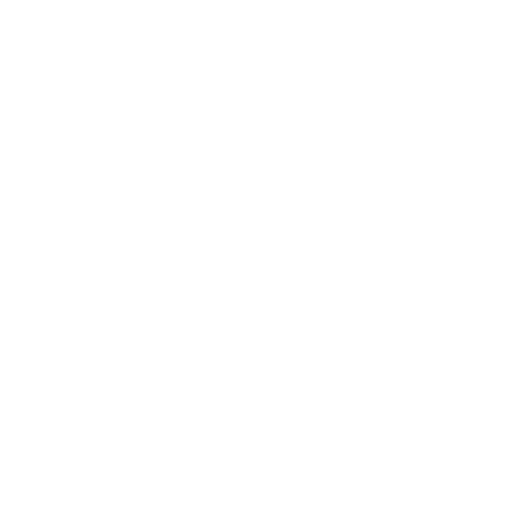
t = 0.00 s
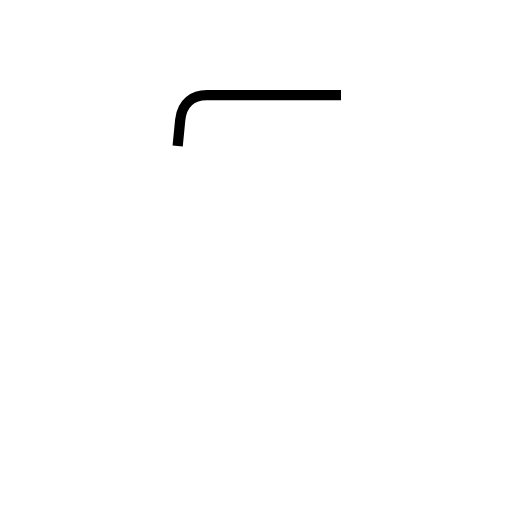
t = 0.59 s
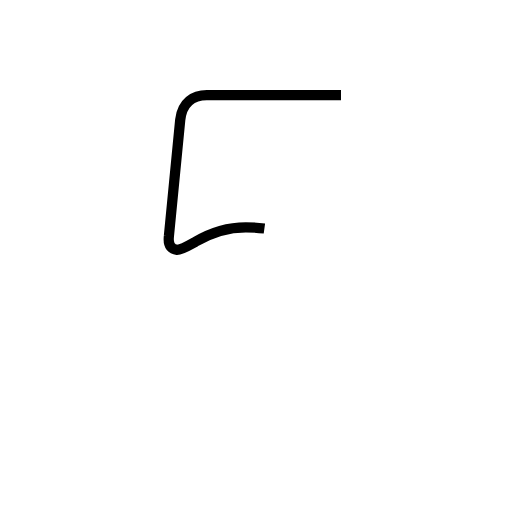
t = 1.18 s
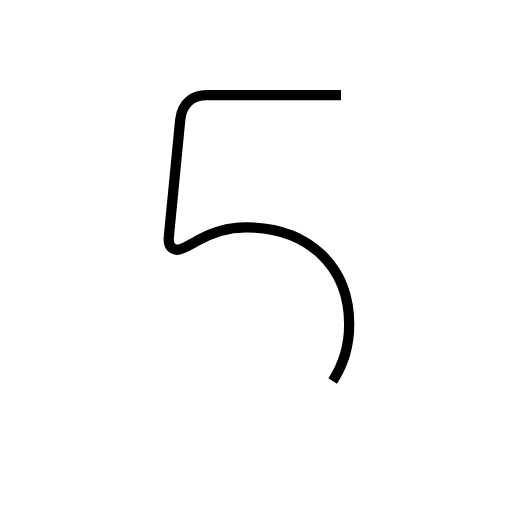
t = 1.76 s
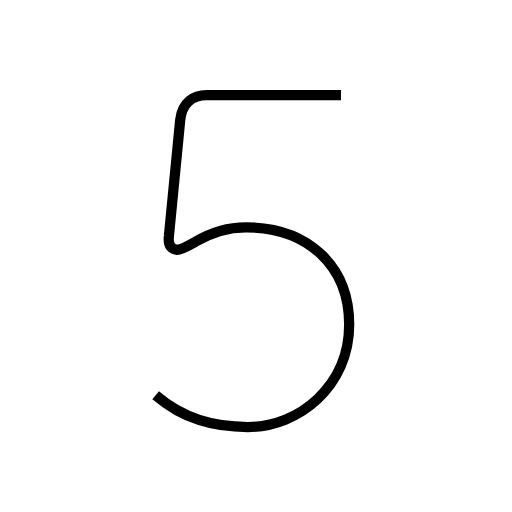
t = 2.35 s

The animated SVG that drew these frames (rendered in a browser with its animation timeline set to each time). Animation: 1 SMIL element (animate=1); one cycle of 2.35 s.

<?xml version='1.0' encoding='utf-8'?>
<svg viewBox="0.0 -6.0 50.0 50.0" version="1.1" xmlns="http://www.w3.org/2000/svg"><rect x="-1000" y="-1000" width="2000" height="2000" stroke="white" fill="white" /><g style="fill:none;stroke:#000000;stroke-width:1"><path d="M 33.3 -34.7 L 20.2 -34.7 C 18.9 -34.7 17.8 -34.0 17.6 -32.3 L 16.5 -21.0 C 16.4 -20.2 16.6 -19.7 17.3 -19.6 C 17.7 -19.6 18.2 -19.9 19.1 -20.4 C 20.8 -21.4 22.4 -21.8 24.0 -21.8 C 30.1 -21.8 34.1 -18.0 34.1 -12.3 C 34.1 -6.3 29.2 -2.3 24.2 -2.3 C 20.8 -2.3 17.9 -3.1 15.2 -5.4" transform="translate(0.0 38.0)" stroke-dasharray="78.36365007390114" stroke-dashoffset="78.36365007390114"><animate attributeName="stroke-dashoffset" from="78.36365007390114" to="0" dur="2.3509095022170343s" begin="0s; anim_end.end" fill="freeze" id="anim0" /></path></g></svg>
